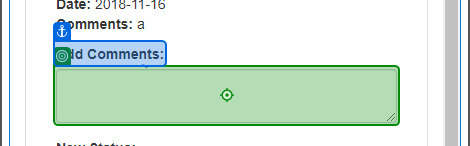
Task: Calculate Client Security Hash
Workflow: System1_UpdateWorkItem

Step 1: type [in_Comment] into the text box in window 'ACME System 1' (msedge.exe)

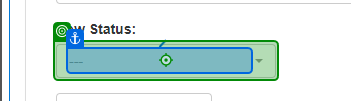
Step 2: click on the button in window 'ACME System 1' (msedge.exe)

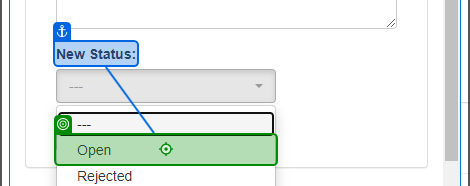
Step 3 [default]: click on the link 'Open' in window 'ACME System 1' (msedge.exe)

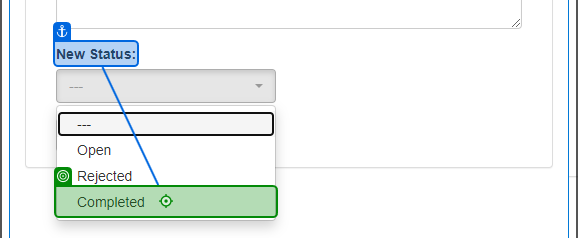
Step 4: click on the link 'Completed' in window 'ACME System 1' (msedge.exe)

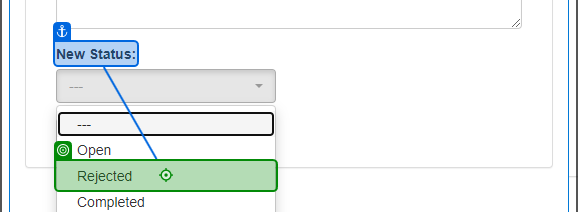
Step 5: click on the link 'Rejected' in window 'ACME System 1' (msedge.exe)

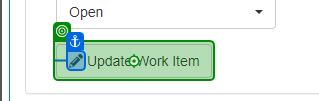
Step 6: click on the button in window 'ACME System 1' (msedge.exe)

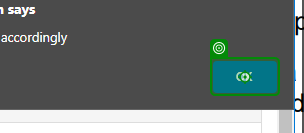
Step 7: click on the push button in window 'ACME System 1 - Work - Microsoft Edge' (msedge.exe)
